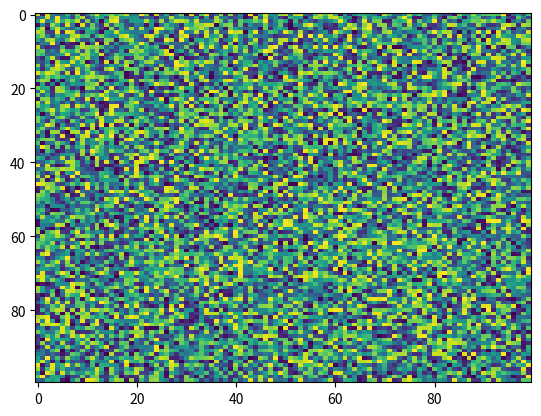

Reproduce this figure in Python.
import matplotlib.pyplot as plt
import numpy as np
X = np.random.rand(100, 100)
plt.imshow(X, cmap='viridis', data=None, filternorm=True, interpolation='nearest', resample=None, norm=None, aspect='auto', filterrad=4.0, alpha=None, url=None, interpolation_stage=None)
